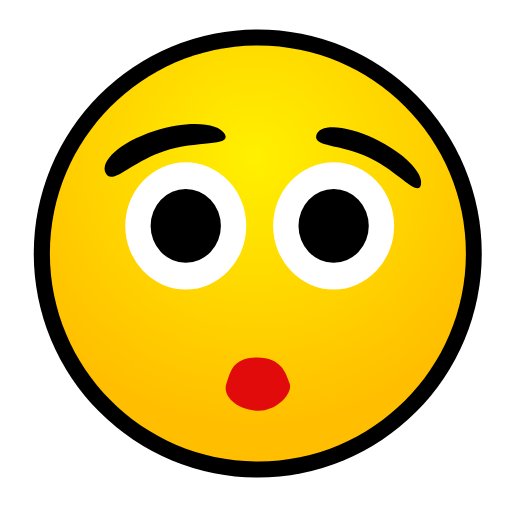
t = 0.00 s
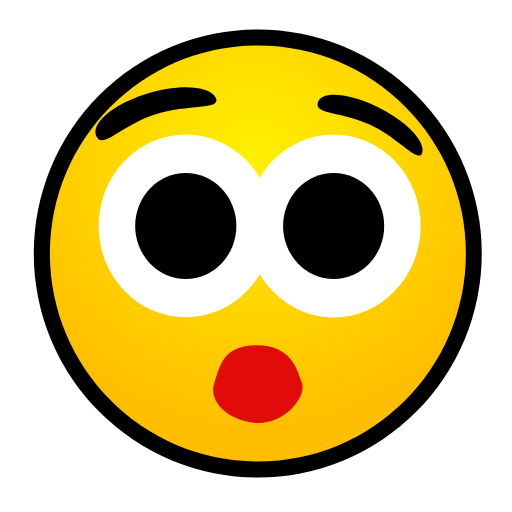
t = 0.01 s
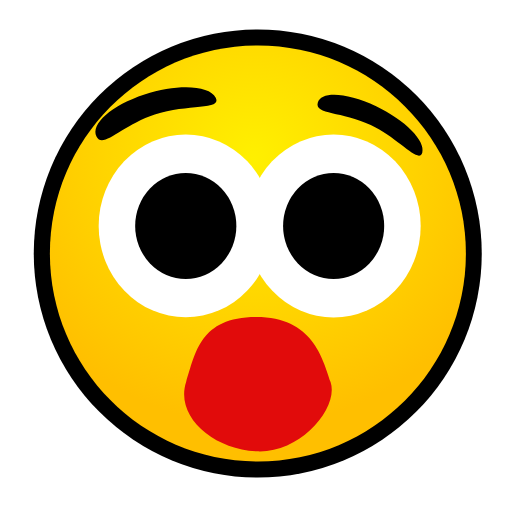
t = 0.03 s
t = 0.04 s: frame unchanged from t = 0.03 s, image omitted
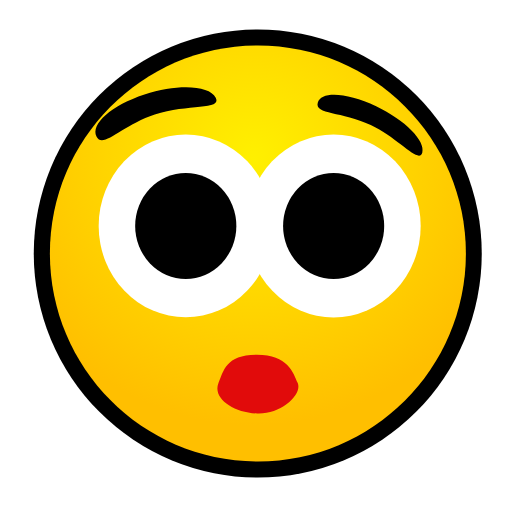
t = 0.05 s
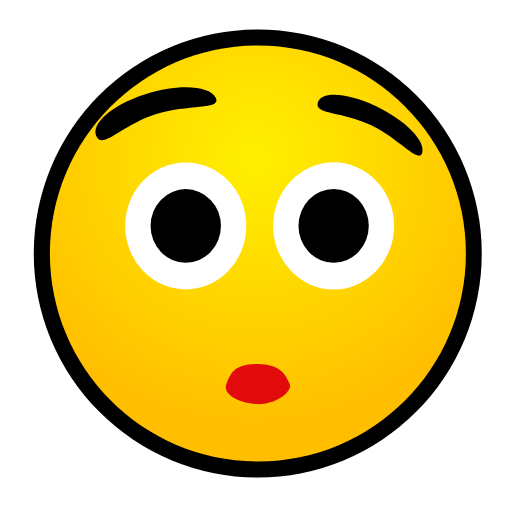
t = 0.06 s

The animated SVG that drew these frames (rendered in a browser with its animation timeline set to each time). Animation: 13 SMIL elements (animateTransform=13); one cycle of 0.06 s.

<?xml version="1.0" encoding="UTF-8" standalone="no"?>
<!DOCTYPE svg PUBLIC "-//W3C//DTD SVG 1.1 Tiny//EN" "http://www.w3.org/Graphics/SVG/1.1/DTD/svg11-tiny.dtd">
<svg xmlns="http://www.w3.org/2000/svg" xmlns:xlink="http://www.w3.org/1999/xlink" baseProfile="tiny" height="16" preserveAspectRatio="xMidYMid meet" viewBox="-8 -8 16 16" width="16">
<defs>
<radialGradient cx="7.881" cy="5.012" gradientUnits="userSpaceOnUse" id="shape4grad" r="8.364">
<stop offset="0" stop-color="#FFF000"/>
<stop offset="1" stop-color="#FFBF00"/>
</radialGradient>
</defs>
<g>
<circle cx="8" cy="8" fill="black" fill-rule="evenodd" r="7" transform="translate(-7.945,-8.079)"/>
<path d="M14.504,8C14.504,11.59,11.593,14.5,8.004,14.5C4.414,14.5,1.504,11.59,1.504,8C1.504,4.411,4.414,1.5,8.004,1.5C11.593,1.5,14.504,4.411,14.504,8z" fill="url(#shape4grad)" fill-rule="evenodd" transform="translate(-7.945,-8.079)"/>
<path d="M7.985,12.915C7.391,12.888,6.87,12.481,7.023,12.053C7.15,11.698,7.211,11.247,7.98,11.247C8.749,11.247,8.884,11.756,8.995,12.053C9.113,12.375,8.577,12.945,7.985,12.915z" fill="#E10B0B" fill-rule="evenodd" transform="translate(-7.945,-8.079)">
<animateTransform additive="replace" attributeName="transform" begin="0.01s" fill="freeze" type="translate" values="0.057,4.002;0.057,4.002"/>
<animateTransform additive="sum" attributeName="transform" begin="0.01s" dur="0.04s" fill="freeze" keyTimes="0;0.25;0.75;1" type="scale" values="1,1;2.289,2.517;2.289,2.517;0.998,0.75"/>
<animateTransform additive="sum" attributeName="transform" begin="0.01s" fill="freeze" type="translate" values="-8.002,-12.08;-8.002,-12.08"/>
</path>
<g transform="translate(-7.945,-8.079)">
<animateTransform additive="replace" attributeName="transform" begin="0s" fill="freeze" type="translate" values="-2.195,-0.941;-2.195,-0.941"/>
<animateTransform additive="sum" attributeName="transform" begin="0s" dur="0.06s" fill="freeze" keyTimes="0;0.167;0.834;1" type="scale" values="1,1;1.44,1.438;1.44,1.438;1.001,0.999"/>
<animateTransform additive="sum" attributeName="transform" begin="0s" fill="freeze" type="translate" values="-5.75,-7.138;-5.75,-7.138"/>
<ellipse cx="0" cy="0" fill="white" fill-rule="evenodd" rx="1.89" ry="1.986" transform="translate(5.75,7.139)"/>
<ellipse cx="0" cy="0" fill="black" fill-rule="evenodd" rx="1.098" ry="1.152" transform="translate(5.75,7.139)"/>
</g>
<g transform="translate(-7.945,-8.079)">
<animateTransform additive="replace" attributeName="transform" begin="0s" fill="freeze" type="translate" values="2.425,-0.941;2.425,-0.941"/>
<animateTransform additive="sum" attributeName="transform" begin="0s" dur="0.06s" fill="freeze" keyTimes="0;0.167;0.834;1" type="scale" values="1,1;1.439,1.439;1.439,1.439;1,1"/>
<animateTransform additive="sum" attributeName="transform" begin="0s" fill="freeze" type="translate" values="-10.369,-7.138;-10.369,-7.138"/>
<ellipse cx="0" cy="0" fill="white" fill-rule="evenodd" rx="1.89" ry="1.986" transform="translate(10.37,7.139)"/>
<ellipse cx="0" cy="0" fill="black" fill-rule="evenodd" rx="1.098" ry="1.152" transform="translate(10.37,7.139)"/>
</g>
<path d="M-2.352,-0.966C-2.208,-1.357,-1.089,-1.304,0.147,-0.847C1.382,-0.39,2.267,0.297,2.122,0.688C1.978,1.079,1.152,0.233,-0.084,-0.224C-1.319,-0.681,-2.497,-0.575,-2.352,-0.966z" fill="black" fill-rule="evenodd" transform="translate(3.603,-2.861) scale(0.73,0.944)">
<animateTransform additive="replace" attributeName="transform" begin="0s" dur="0.05s" fill="freeze" keyTimes="0;0.201;1" type="translate" values="3.603,-2.861;3.647,-3.879;3.647,-3.879"/>
<animateTransform additive="sum" attributeName="transform" begin="0s" fill="freeze" type="scale" values="0.73,0.944;0.73,0.944"/>
</path>
<path d="M-2.191,0.412C-2.449,0.055,-1.591,-0.483,-0.275,-0.79C1.042,-1.097,2.318,-1.056,2.576,-0.699C2.834,-0.342,1.453,-0.528,0.137,-0.221C-1.180,0.085,-1.933,0.769,-2.191,0.412z" fill="black" fill-rule="evenodd" transform="translate(-2.983,-3.035) scale(0.781,1.096)">
<animateTransform additive="replace" attributeName="transform" begin="0s" dur="0.05s" fill="freeze" keyTimes="0;0.201;1" type="translate" values="-2.983,-3.035;-3.27,-4.178;-3.27,-4.178"/>
<animateTransform additive="sum" attributeName="transform" begin="0s" fill="freeze" type="scale" values="0.781,1.096;0.781,1.096"/>
</path>
</g>
</svg>
